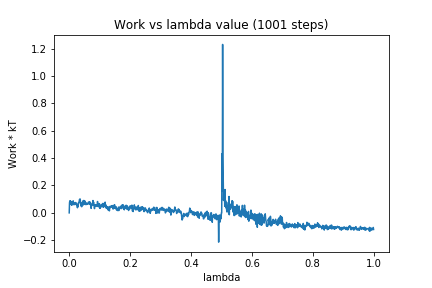

The file beside this chart, header and first rows:
0, 0.0
1, 0.07355
2, 0.08785
3, 0.08818
4, 0.06455
5, 0.08503
6, 0.07465
7, 0.06893
8, 0.05527
9, 0.07775
10, 0.06538
11, 0.06382
12, 0.06031
13, 0.08775
14, 0.07054
15, 0.07015
16, 0.05959
17, 0.06288
18, 0.07326
19, 0.07449
20, 0.07567
21, 0.06146
22, 0.06206
23, 0.06603
24, 0.07173
25, 0.05409
26, 0.05109
27, 0.03728
28, 0.05743
29, 0.046
30, 0.06619
31, 0.07545
32, 0.07362
33, 0.08852
34, 0.09846
35, 0.08691
36, 0.1012
37, 0.08196
38, 0.05159
39, 0.05143
40, 0.07236
41, 0.04457
42, 0.06636
43, 0.06582
44, 0.07104
45, 0.06902
46, 0.08904
47, 0.05824
48, 0.09066
49, 0.08052
50, 0.06539
51, 0.07918
52, 0.08572
53, 0.06784
54, 0.06869
55, 0.05972
56, 0.0723
57, 0.07219
58, 0.06573
59, 0.06457
60, 0.06534
... 940 more rows
